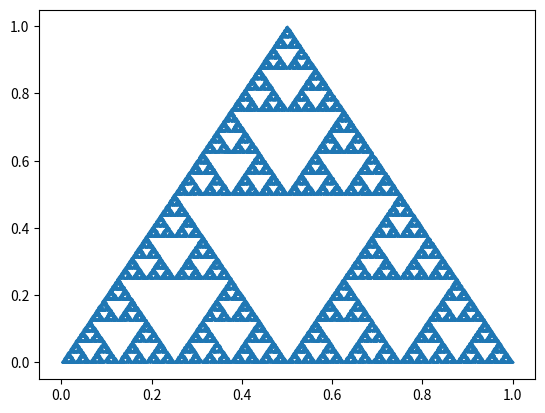

Write the Python code that produced this figure.
import random
import matplotlib.pyplot as plt

# Define the vertices of the triangle
vertices = [(0, 0), (0.5, 1), (1, 0)]

# Choose a random starting point
x, y = random.choice(vertices)

# Initialize lists to store the x and y coordinates of the points
x_coords = []
y_coords = []

# Iterate for a large number of points
for i in range(100000):
    # Choose a random vertex
    vertex = random.choice(vertices)
    # Compute the midpoint between the current point and the chosen vertex
    x = (x + vertex[0]) / 2
    y = (y + vertex[1]) / 2
    # Append the new point to the lists
    x_coords.append(x)
    y_coords.append(y)

# Plot the points
plt.scatter(x_coords, y_coords, s=0.1)
plt.show()